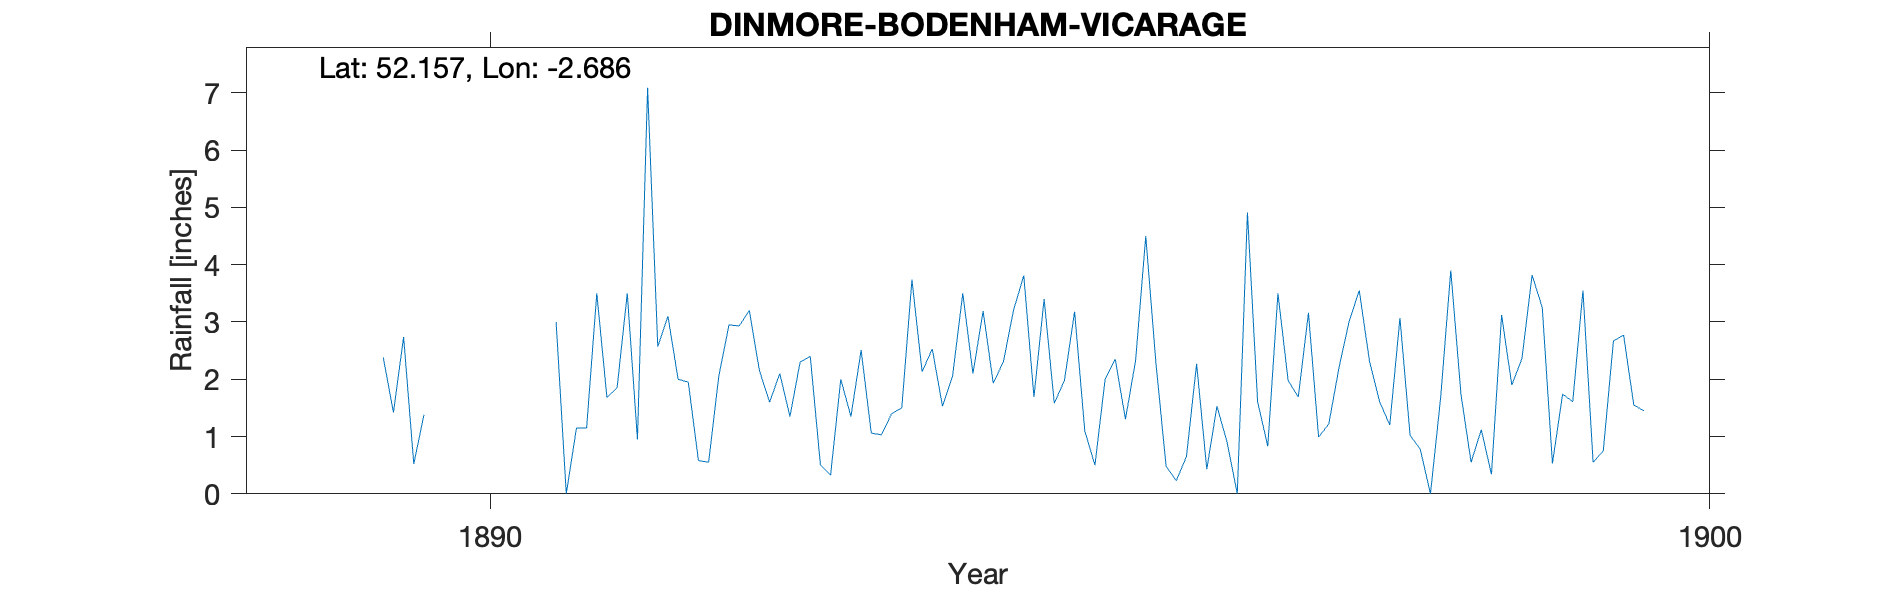

Data behind this chart, as committed beside it:
DINMORE BODENHAM VICARAGE, , , , , , , , , , , , , , , , , , , , 
Grid ref, SO532512, Long, -2.686, Lat, 52.16, Elevation, 250, ft, , , , , , , , , , , , 
Station no, RR4665, , , , , , , , , , , , , , , , , , , 
, 1880, 1881, 1882, 1883, 1884, 1885, 1886, 1887, 1888, 1889, 1890, 1891, 1892, 1893, 1894, 1895, 1896, 1897, 1898, 1899
January, , , , , , , , , , , , 3, 2, 2.3, 2.13, 3.4, 0.48, 1.98, 1.02, 3.82
February, , , , , , , , , , , , 0, 1.95, 2.4, 2.53, 1.58, 0.23, 1.69, 0.78, 3.25
March, , , , , , , , , , , , 1.15, 0.58, 0.5, 1.53, 1.98, 0.65, 3.16, 0, 0.53
April, , , , , , , , , , , , 1.15, 0.55, 0.33, 2.06, 3.18, 2.27, 0.99, 1.67, 1.74
May, , , , , , , , , , , , 3.5, 2.05, 2, 3.5, 1.1, 0.43, 1.22, 3.9, 1.61
June, , , , , , , , , , , , 1.68, 2.95, 1.35, 2.1, 0.5, 1.53, 2.2, 1.74, 3.55
July, , , , , , , , , , , , 1.85, 2.93, 2.51, 3.19, 2, 0.9, 3.01, 0.55, 0.55
August, , , , , , , , , , 2.38, , 3.5, 3.2, 1.06, 1.93, 2.35, 0, 3.55, 1.12, 0.75
September, , , , , , , , , , 1.42, , 0.95, 2.15, 1.03, 2.31, 1.3, 4.91, 2.32, 0.34, 2.67
October, , , , , , , , , , 2.74, , 7.09, 1.6, 1.4, 3.21, 2.33, 1.61, 1.61, 3.12, 2.77
November, , , , , , , , , , 0.52, , 2.57, 2.1, 1.5, 3.81, 4.5, 0.83, 1.2, 1.9, 1.55
December, , , , , , , , , , 1.38, , 3.1, 1.35, 3.74, 1.69, 2.28, 3.5, 3.07, 2.36, 1.45
Total, , , , , , , , , , , , 29.54, 23.41, 20.12, 29.99, 26.5, 17.34, 26, 18.5, 24.24
